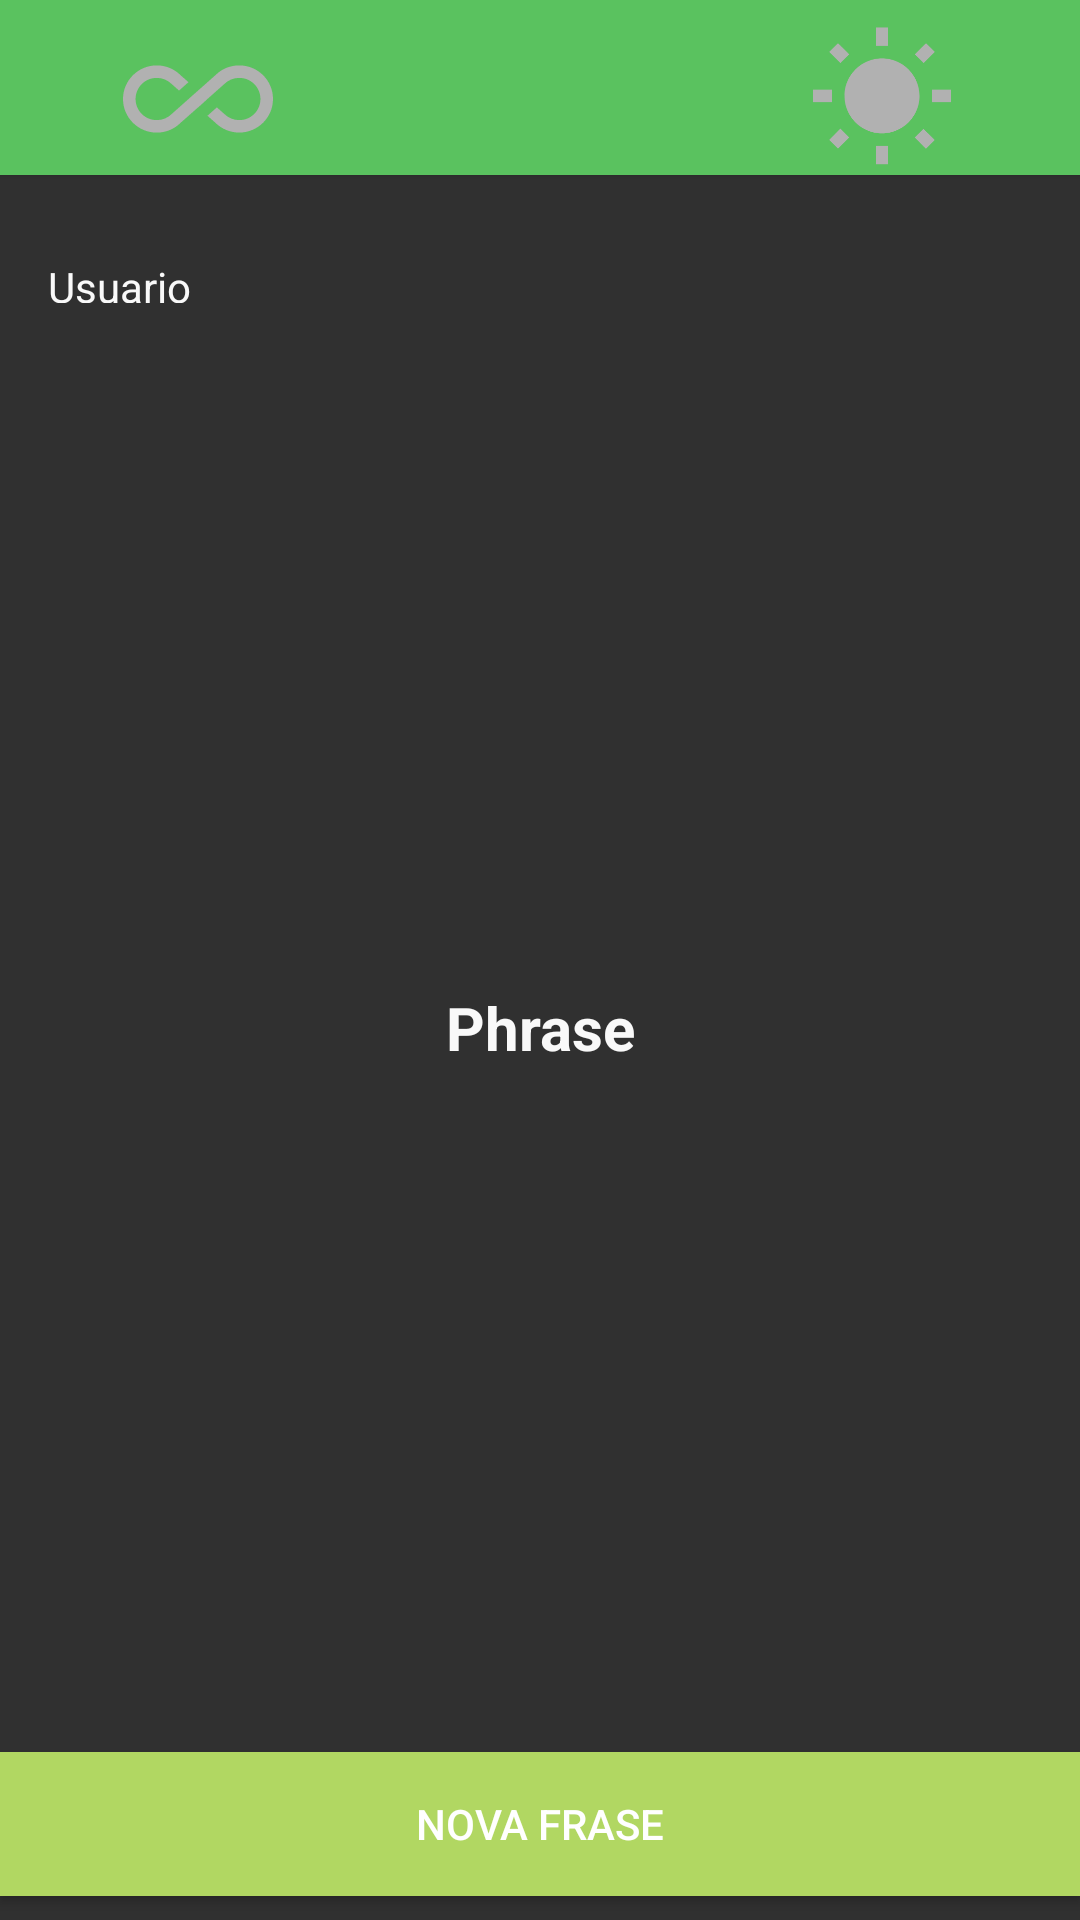

Layout XML and referenced resources for this Android screen:
<!-- AndroidManifest.xml: activity theme StatusBarColor -->
<!-- res/layout/activity_main.xml -->
<?xml version="1.0" encoding="utf-8"?>
<android.support.constraint.ConstraintLayout xmlns:android="http://schemas.android.com/apk/res/android"
    xmlns:app="http://schemas.android.com/apk/res-auto"
    xmlns:tools="http://schemas.android.com/tools"
    android:layout_width="match_parent"
    android:layout_height="match_parent"
    tools:context=".views.MainActivity"
    tools:layout_editor_absoluteY="25dp"
    android:background="@drawable/bg_splash"
    >

    <View
        android:id="@+id/view"
        android:layout_width="0dp"
        android:layout_height="83dp"
        android:background="@color/colorPrimary"
        android:elevation="1dp"
        android:padding="15dp"
        app:layout_constraintBottom_toBottomOf="@+id/main_iv_happy"
        app:layout_constraintEnd_toEndOf="parent"
        app:layout_constraintStart_toStartOf="parent" />

    <ImageView
        android:id="@+id/main_iv_all"
        android:layout_width="100dp"
        android:layout_height="50dp"
        android:layout_marginStart="16dp"
        android:layout_marginTop="8dp"
        android:layout_weight="1"
        android:elevation="2dp"
        android:src="@drawable/ic_all_unselected"
        app:layout_constraintStart_toStartOf="parent"
        app:layout_constraintTop_toTopOf="parent" />

    <ImageView
        android:id="@+id/main_iv_sun"
        android:layout_width="100dp"
        android:layout_height="50dp"
        android:layout_marginTop="8dp"
        android:layout_marginEnd="16dp"
        android:layout_weight="1"
        android:elevation="2dp"
        android:src="@drawable/ic_sun_unselected"
        app:layout_constraintEnd_toEndOf="parent"
        app:layout_constraintTop_toTopOf="parent" />

    <ImageView
        android:id="@+id/main_iv_happy"
        android:layout_width="100dp"
        android:layout_height="50dp"
        android:layout_marginStart="8dp"
        android:layout_marginTop="8dp"
        android:layout_marginEnd="8dp"
        android:layout_weight="1"
        android:elevation="2dp"
        android:src="@drawable/ic_happy_selected"
        app:layout_constraintEnd_toStartOf="@+id/main_iv_sun"
        app:layout_constraintStart_toEndOf="@+id/main_iv_all"
        app:layout_constraintTop_toTopOf="parent" />


    <TextView
        android:id="@+id/main_tv_user_name"
        android:layout_width="wrap_content"
        android:layout_height="15dp"
        android:layout_marginStart="16dp"
        android:layout_marginTop="28dp"
        android:text="Usuario"
        android:textColor="@color/colorTextLightGray"
        app:layout_constraintStart_toStartOf="parent"
        app:layout_constraintTop_toBottomOf="@+id/view" />

    <TextView
        android:id="@+id/main_tv_phrase"
        android:layout_width="0dp"
        android:layout_height="wrap_content"
        android:layout_marginStart="30dp"
        android:layout_marginTop="8dp"
        android:layout_marginEnd="30dp"
        android:layout_marginBottom="8dp"
        android:gravity="center"
        android:text="Phrase"
        android:textColor="@color/colorTextLightGray"
        android:textSize="20sp"
        android:textStyle="bold"
        app:layout_constraintBottom_toTopOf="@+id/main_btn_new_phrase"
        app:layout_constraintEnd_toEndOf="parent"
        app:layout_constraintStart_toStartOf="parent"
        app:layout_constraintTop_toBottomOf="@+id/main_tv_user_name" />

    <Button
        android:id="@+id/main_btn_new_phrase"
        android:layout_width="0dp"
        android:layout_height="wrap_content"

        android:layout_marginBottom="8dp"
        android:background="@color/colorAccent"
        android:text="@string/novaFrase"
        android:textColor="@color/colorTextButton"
        app:layout_constraintBottom_toBottomOf="parent"
        app:layout_constraintEnd_toEndOf="parent"
        app:layout_constraintStart_toStartOf="parent" />

</android.support.constraint.ConstraintLayout>
<!-- resources referenced by this layout -->
<resources>
  <color name="colorAccent">#b1d762</color>
  <color name="colorPrimary">#5ac25f</color>
  <color name="colorTextButton">#FFFFFF</color>
  <color name="colorTextLightGray">#F9f9f9</color>
  <!-- drawable ic_all_unselected (drawable) -->
  <vector xmlns:android="http://schemas.android.com/apk/res/android"
          android:width="24dp"
          android:height="24dp"
          android:viewportWidth="24.0"
          android:viewportHeight="24.0">
      <path
          android:fillColor="@color/menuItemUnSelected"
          android:pathData="M18.6,6.62c-1.44,0 -2.8,0.56 -3.77,1.53L12,10.66 10.48,12h0.01L7.8,14.39c-0.64,0.64 -1.49,0.99 -2.4,0.99 -1.87,0 -3.39,-1.51 -3.39,-3.38S3.53,8.62 5.4,8.62c0.91,0 1.76,0.35 2.44,1.03l1.13,1 1.51,-1.34L9.22,8.2C8.2,7.18 6.84,6.62 5.4,6.62 2.42,6.62 0,9.04 0,12s2.42,5.38 5.4,5.38c1.44,0 2.8,-0.56 3.77,-1.53l2.83,-2.5 0.01,0.01L13.52,12h-0.01l2.69,-2.39c0.64,-0.64 1.49,-0.99 2.4,-0.99 1.87,0 3.39,1.51 3.39,3.38s-1.52,3.38 -3.39,3.38c-0.9,0 -1.76,-0.35 -2.44,-1.03l-1.14,-1.01 -1.51,1.34 1.27,1.12c1.02,1.01 2.37,1.57 3.82,1.57 2.98,0 5.4,-2.41 5.4,-5.38s-2.42,-5.37 -5.4,-5.37z"/>
  </vector>
  <!-- drawable ic_sun_unselected (drawable) -->
  <vector xmlns:android="http://schemas.android.com/apk/res/android"
          android:width="24dp"
          android:height="24dp"
          android:viewportWidth="24.0"
          android:viewportHeight="24.0">
      <path
          android:fillColor="@color/menuItemUnSelected"
          android:pathData="M6.76,4.84l-1.8,-1.79 -1.41,1.41 1.79,1.79 1.42,-1.41zM4,10.5L1,10.5v2h3v-2zM13,0.55h-2L11,3.5h2L13,0.55zM20.45,4.46l-1.41,-1.41 -1.79,1.79 1.41,1.41 1.79,-1.79zM17.24,18.16l1.79,1.8 1.41,-1.41 -1.8,-1.79 -1.4,1.4zM20,10.5v2h3v-2h-3zM12,5.5c-3.31,0 -6,2.69 -6,6s2.69,6 6,6 6,-2.69 6,-6 -2.69,-6 -6,-6zM11,22.45h2L13,19.5h-2v2.95zM3.55,18.54l1.41,1.41 1.79,-1.8 -1.41,-1.41 -1.79,1.8z"/>
  </vector>
  <string name="novaFrase">Nova Frase</string>
  <style name="StatusBarColor" parent="Theme.AppCompat">
          <item name="android:statusBarColor">@color/colorPrimary</item>
          <item name="windowNoTitle">true</item>
          <item name="windowActionBar">false</item>
      </style>
  <color name="menuItemUnSelected">#B1B1B1</color>
</resources>
